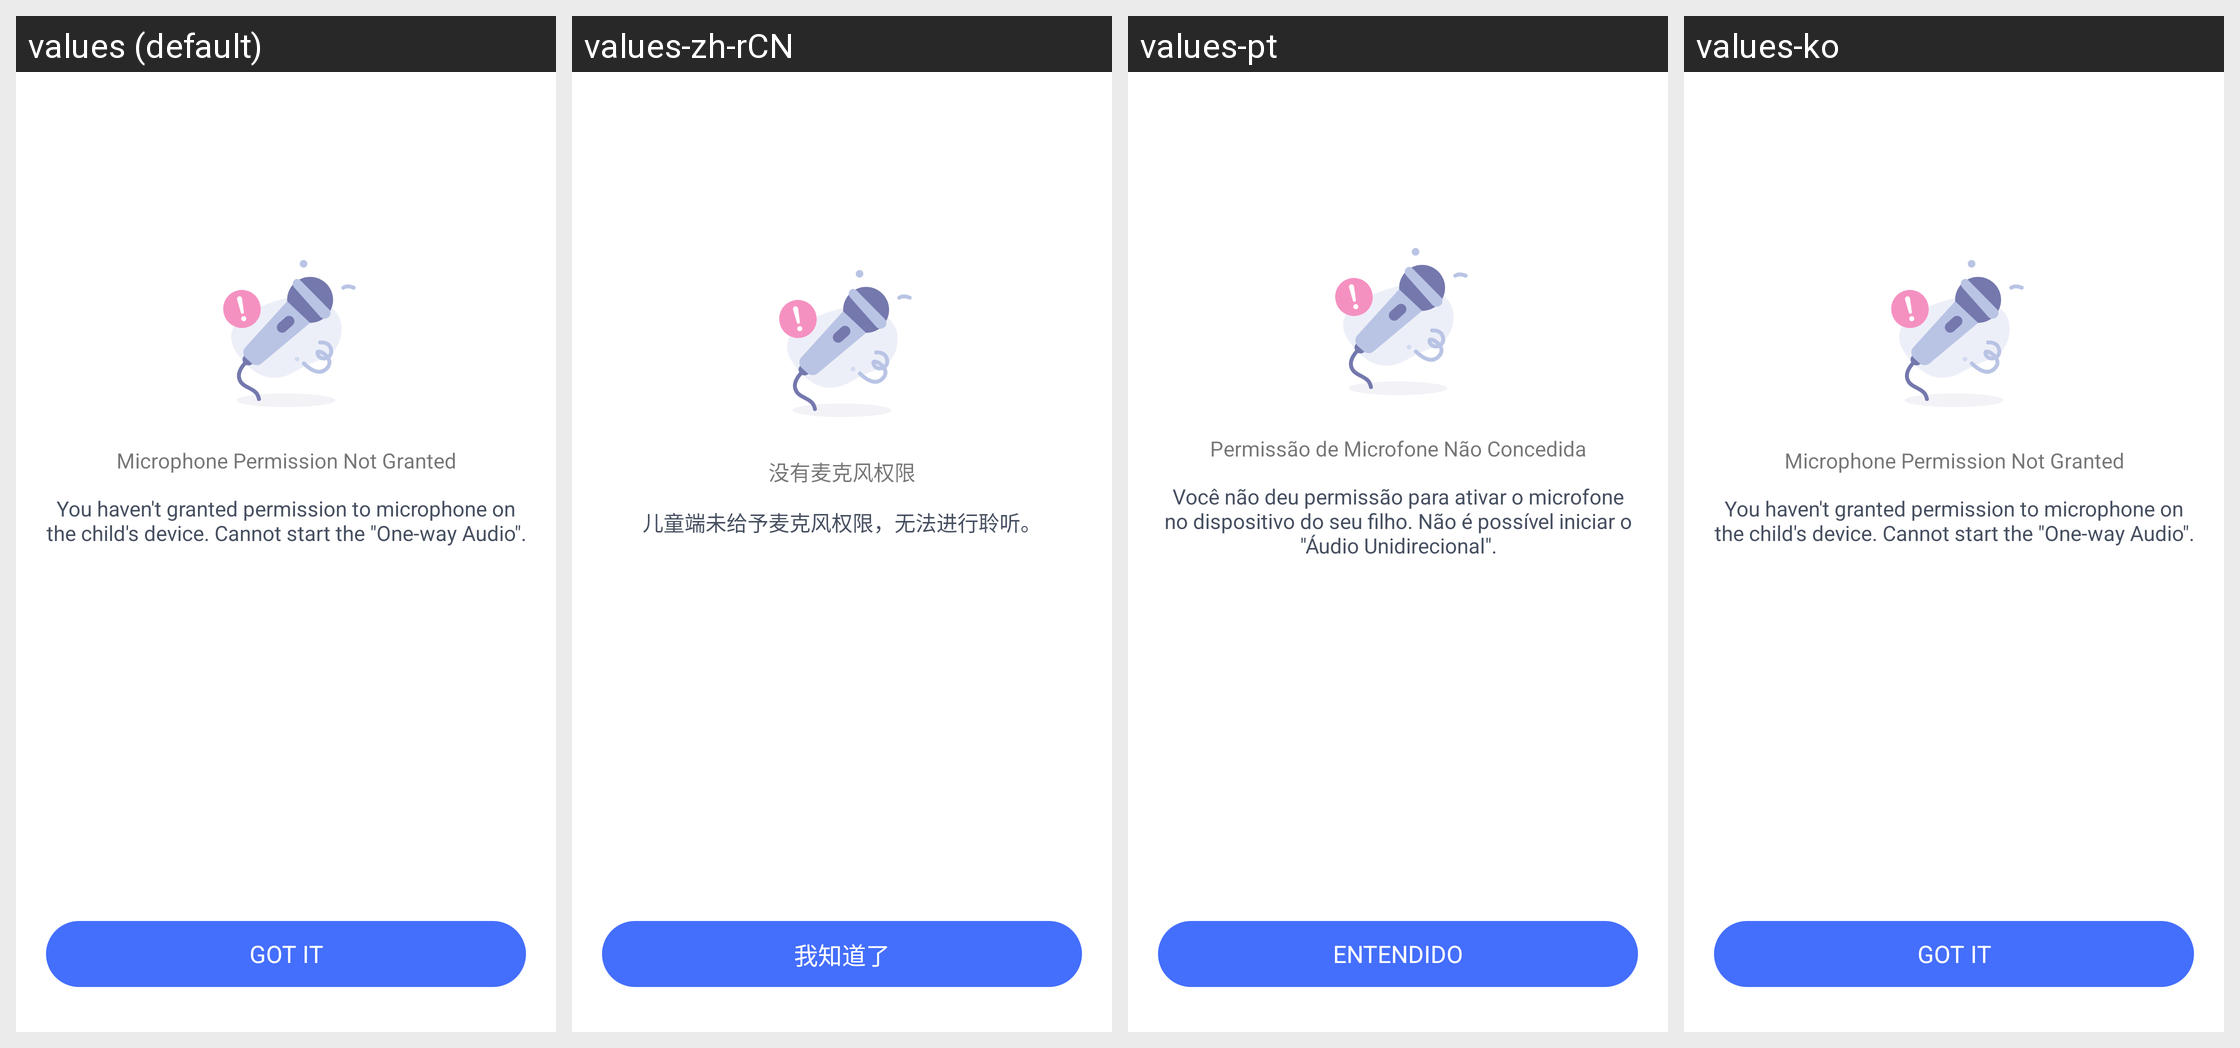

The Android screen above is rendered under several locales of the same app. Produce the string resources it draws, with the default and per-locale values.
Android screen res/layout/parent_overhear_permission_failed.xml rendered under 4 locales, left to right: values (default), values-zh-rCN, values-pt, values-ko. Device: Nexus 5 (rendered at 1080×1920; each locale shown at half size, 540×960, under a caption strip naming it); theme AppTheme.
Other locales in the repository, not shown: values-af, values-am, values-ar, values-as, values-az, values-be, values-bg, values-bn, values-bs, values-ca, values-cs, values-da, values-de, values-el, values-en-rCA, values-en-rGB, values-en-rIN, values-en-rXC, values-es, values-es-rUS, values-et, values-eu, values-fa, values-fi, values-fr, values-fr-rCA, values-gl, values-gu, values-hr, values-hu, values-hy, values-in, values-is, values-it, values-iw, values-ja, values-ka, values-kk, values-km, values-kn, values-ky, values-lo, values-lt, values-lv, values-mk, values-ml, values-mn, values-mr, values-ms, values-my, values-nb, values-ne, values-nl, values-or, values-pa, values-pl, values-pt-rBR, values-pt-rPT, values-ro, values-ru, values-si, values-sk, values-sl, values-sq, values-sr, values-sv, values-sw, values-ta, values-te, values-th, values-tl, values-tr, values-uk, values-ur, values-uz, values-vi, values-zh-rHK, values-zh-rTW, values-zu.
Strings drawn on this screen, with the default value and each locale's value (text and hints the layout hard-codes, and strings that could not be matched under every locale, appear in the picture but are not listed):

Parent_Device_Lisitening_No_Auth_Title
  values: Microphone Permission Not Granted
  values-zh-rCN: 没有麦克风权限
  values-pt: Permissão de Microfone Não Concedida
  values-ko: Microphone Permission Not Granted  [not translated; the default value is used]

Parent_Device_Lisitening_No_Auth_Content
  values: You haven't granted permission to microphone on the child's device. Cannot start the "One-way Audio".
  values-zh-rCN: 儿童端未给予麦克风权限，无法进行聆听。
  values-pt: Você não deu permissão para ativar o microfone no dispositivo do seu filho. Não é possível iniciar o "Áudio Unidirecional".
  values-ko: You haven't granted permission to microphone on the child's device. Cannot start the "One-way Audio".  [not translated; the default value is used]

Common_gotit_tip
  values: Got it
  values-zh-rCN: 我知道了
  values-pt: Entendido
  values-ko: Got it  [not translated; the default value is used]
